The GitHub repository csekharan/tortoise-predictor contains a labelled image folder "texas_tortoise_composite" with 3 categories: blank, other animal, tortoise. Examples follow, each with its label.

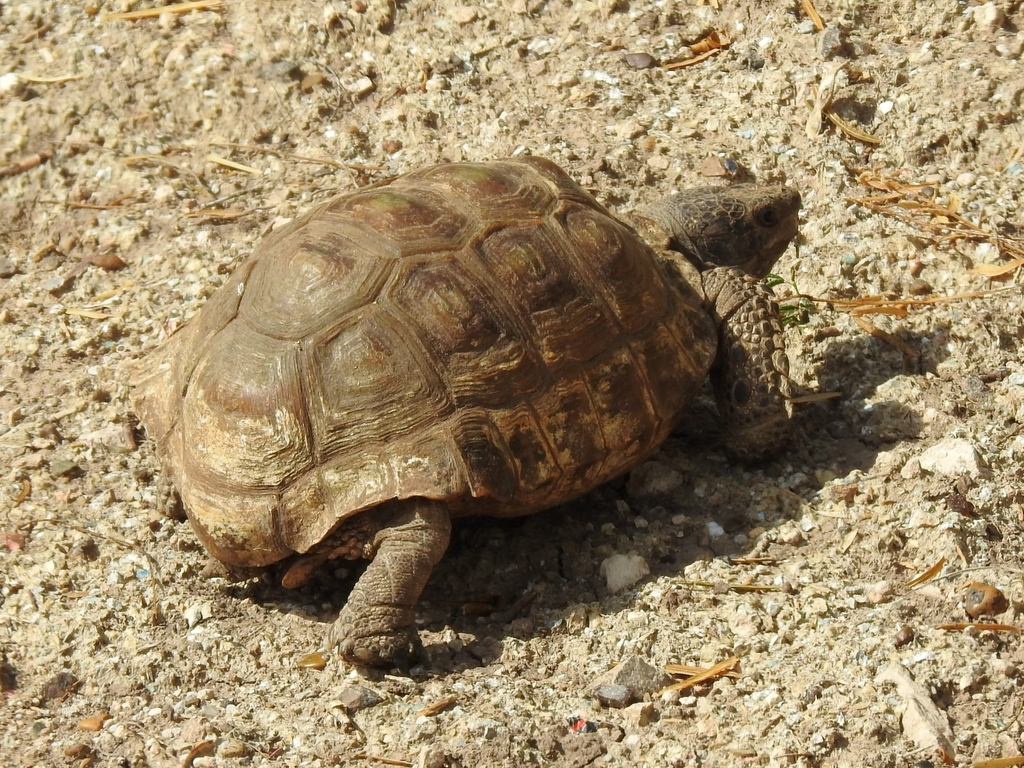
Label: tortoise

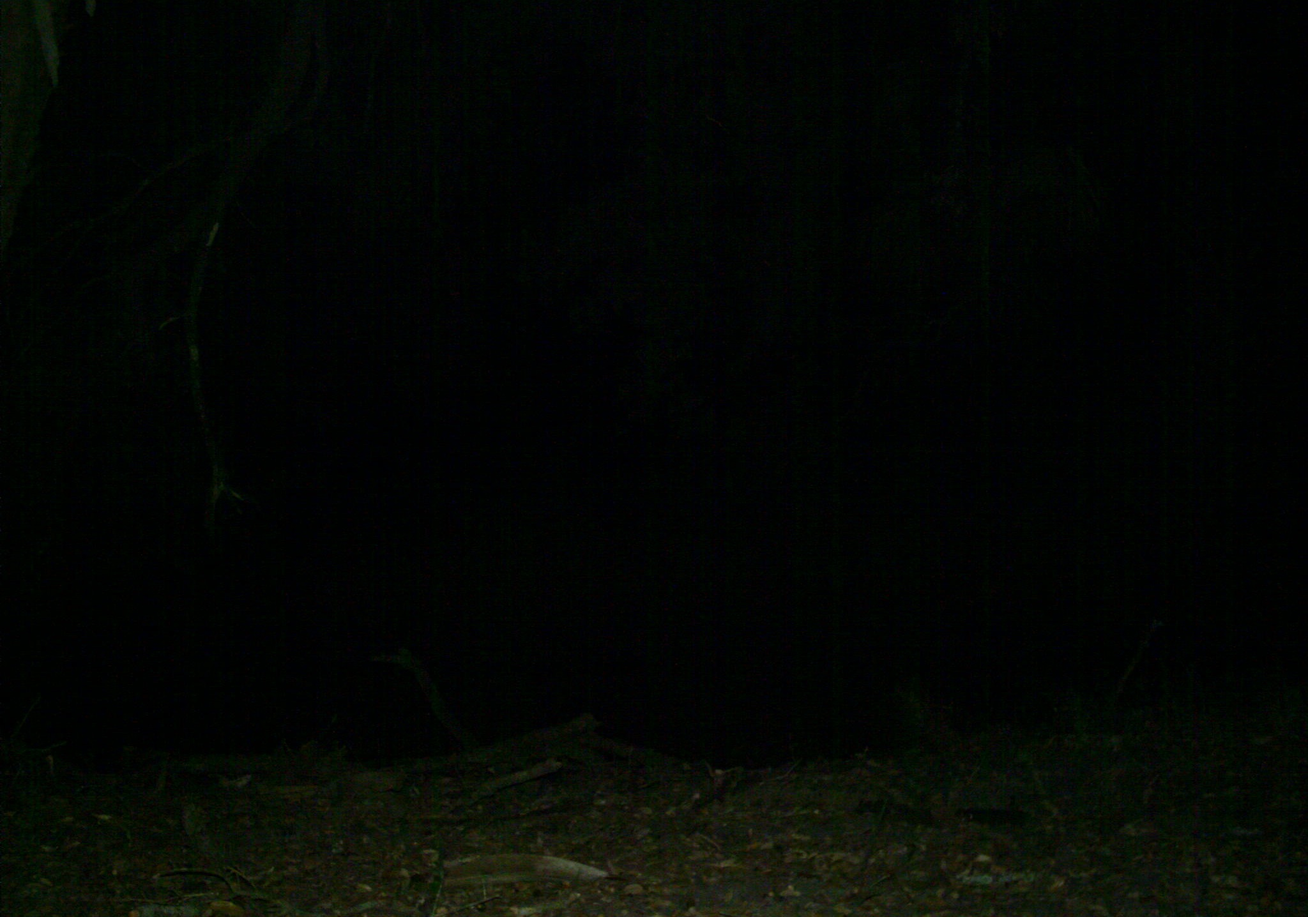
Label: blank

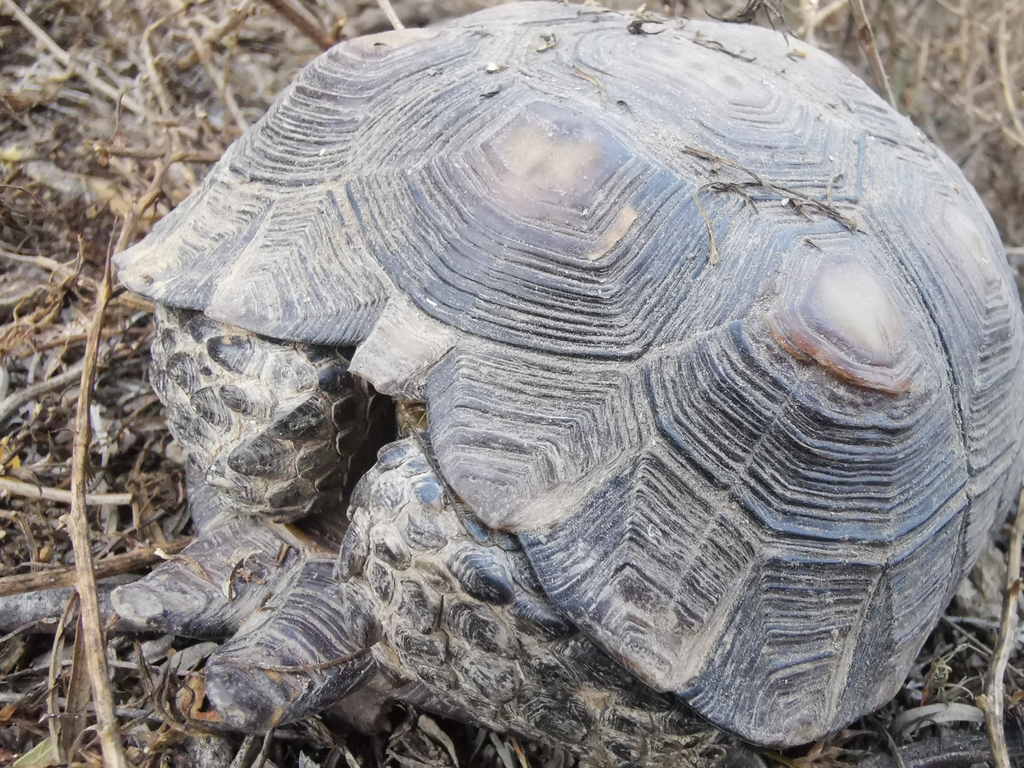
Label: tortoise

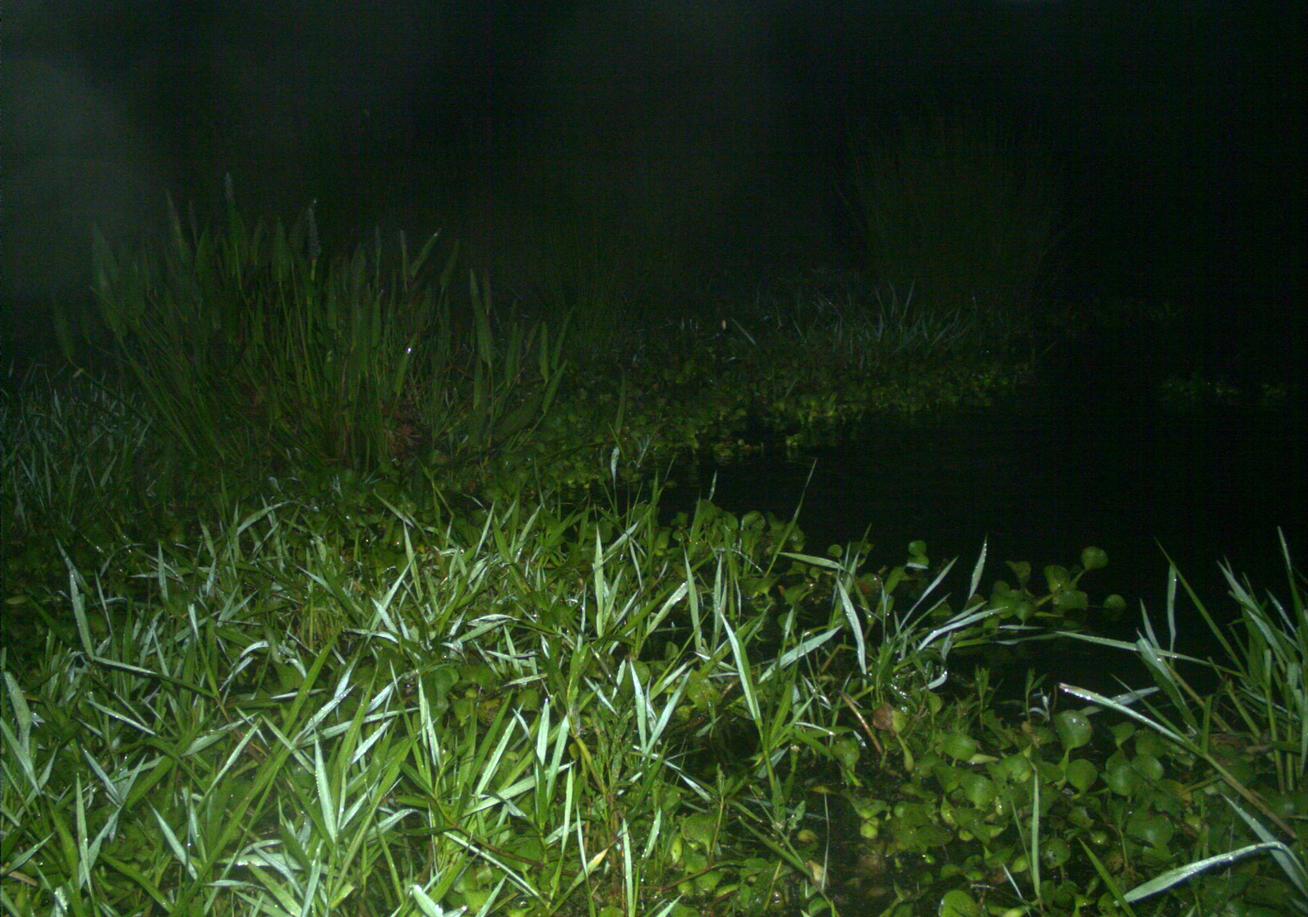
Label: blank

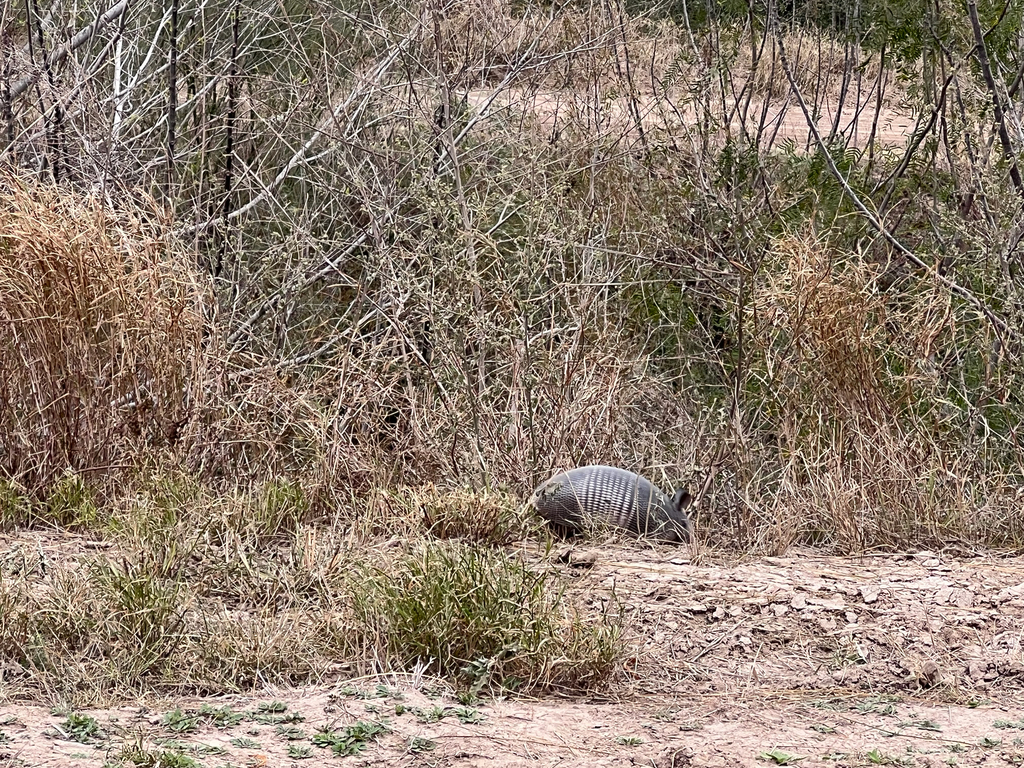
Label: other animal

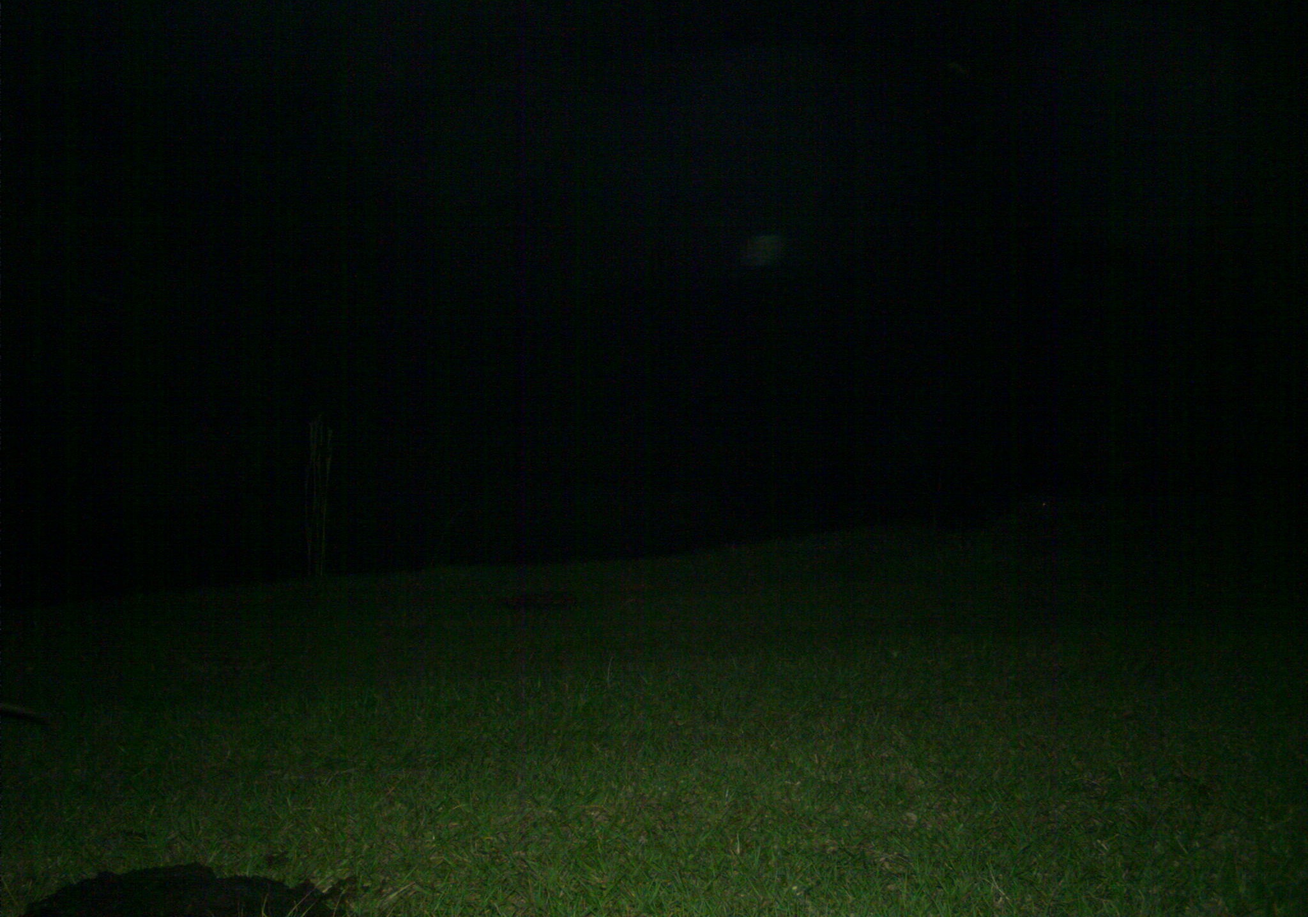
Label: other animal
